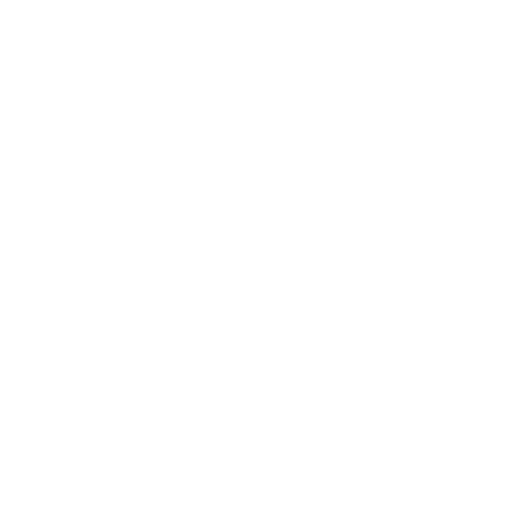
t = 0.00 s
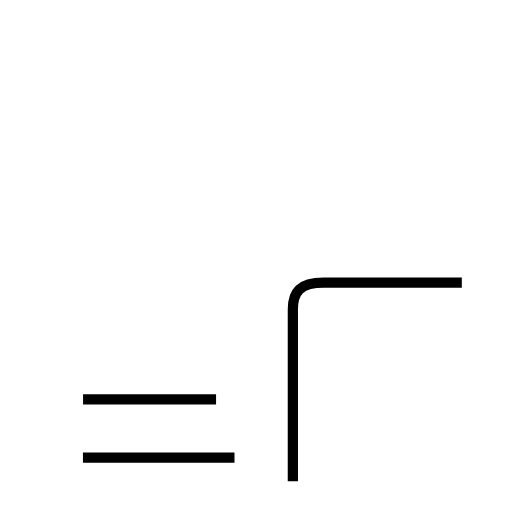
t = 1.88 s
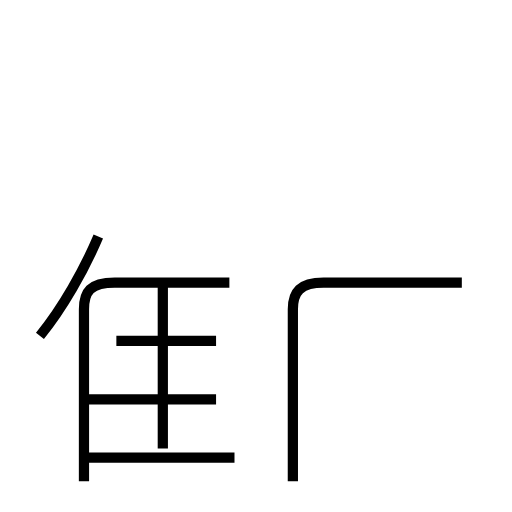
t = 3.97 s
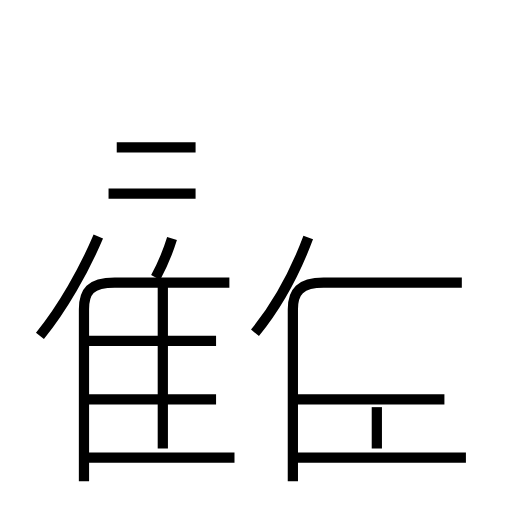
t = 6.06 s
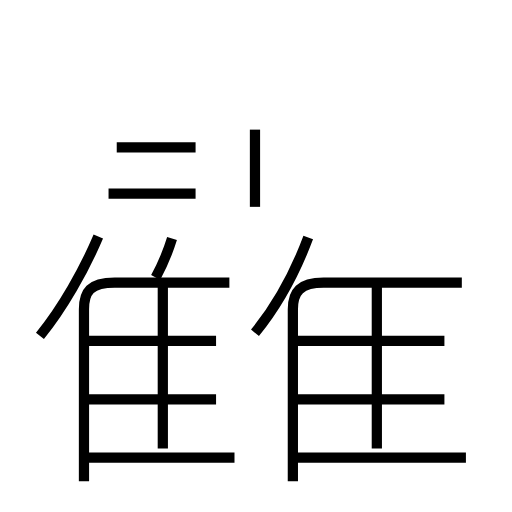
t = 7.08 s
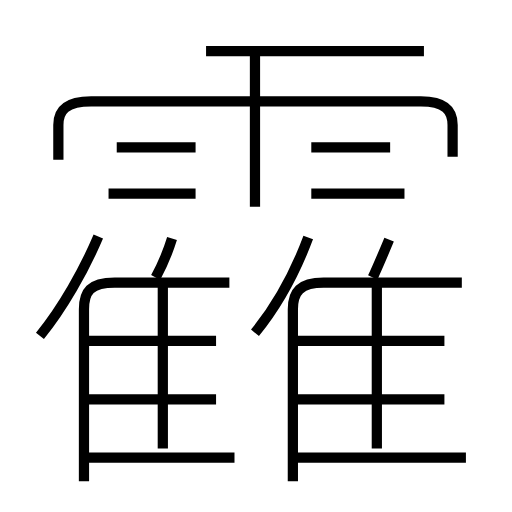
t = 10.00 s

The animated SVG that drew these frames (rendered in a browser with its animation timeline set to each time). Animation: 21 SMIL elements (animate=21); frames cover the first 10.00 s.

<?xml version='1.0' encoding='utf-8'?>
<svg viewBox="0.0 -6.0 50.0 50.0" version="1.1" xmlns="http://www.w3.org/2000/svg"><rect x="-1000" y="-1000" width="2000" height="2000" stroke="white" fill="white" /><g style="fill:none;stroke:#000000;stroke-width:1"><path d="M 28.6 3.0 L 28.6 -13.8 C 28.6 -15.5 29.3 -16.4 31.6 -16.4 L 45.1 -16.4 " transform="translate(0.0 38.0)" stroke-dasharray="34.91049441062203" stroke-dashoffset="34.91049441062203"><animate attributeName="stroke-dashoffset" from="34.91049441062203" to="0" dur="1.0473148323186607s" begin="0s; anim_end.end" fill="freeze" id="anim0" /></path><path d="M 22.9 0.7 L 8.1 0.7 " transform="translate(0.0 38.0)" stroke-dasharray="14.799999999999999" stroke-dashoffset="14.799999999999999"><animate attributeName="stroke-dashoffset" from="14.799999999999999" to="0" dur="0.44399999999999995s" begin="anim0.end" fill="freeze" id="anim1" /></path><path d="M 21.1 -5.0 L 8.1 -5.0 " transform="translate(0.0 38.0)" stroke-dasharray="13.000000000000002" stroke-dashoffset="13.000000000000002"><animate attributeName="stroke-dashoffset" from="13.000000000000002" to="0" dur="0.39s" begin="anim1.end" fill="freeze" id="anim2" /></path><path d="M 8.2 3.0 L 8.2 -13.8 C 8.2 -15.5 8.8 -16.4 11.2 -16.4 L 22.4 -16.4 " transform="translate(0.0 38.0)" stroke-dasharray="32.634974249256516" stroke-dashoffset="32.634974249256516"><animate attributeName="stroke-dashoffset" from="32.634974249256516" to="0" dur="0.9790492274776954s" begin="anim2.end" fill="freeze" id="anim3" /></path><path d="M 3.9 -11.2 C 6.1 -13.9 8.2 -17.6 9.6 -20.9 " transform="translate(0.0 38.0)" stroke-dasharray="11.28464153571853" stroke-dashoffset="11.28464153571853"><animate attributeName="stroke-dashoffset" from="11.28464153571853" to="0" dur="0.3385392460715559s" begin="anim3.end" fill="freeze" id="anim4" /></path><path d="M 15.9 -0.2 L 15.9 -16.3 " transform="translate(0.0 38.0)" stroke-dasharray="16.1" stroke-dashoffset="16.1"><animate attributeName="stroke-dashoffset" from="16.1" to="0" dur="0.48300000000000004s" begin="anim4.end" fill="freeze" id="anim5" /></path><path d="M 21.1 -10.7 L 8.1 -10.7 " transform="translate(0.0 38.0)" stroke-dasharray="13.000000000000002" stroke-dashoffset="13.000000000000002"><animate attributeName="stroke-dashoffset" from="13.000000000000002" to="0" dur="0.39s" begin="anim5.end" fill="freeze" id="anim6" /></path><path d="M 15.2 -16.9 C 15.9 -18.2 16.4 -19.4 16.8 -20.7 " transform="translate(0.0 38.0)" stroke-dasharray="4.129979249732157" stroke-dashoffset="4.129979249732157"><animate attributeName="stroke-dashoffset" from="4.129979249732157" to="0" dur="0.12389937749196471s" begin="anim6.end" fill="freeze" id="anim7" /></path><path d="M 45.5 0.7 L 28.9 0.7 " transform="translate(0.0 38.0)" stroke-dasharray="16.6" stroke-dashoffset="16.6"><animate attributeName="stroke-dashoffset" from="16.6" to="0" dur="0.498s" begin="anim7.end" fill="freeze" id="anim8" /></path><path d="M 19.1 -25.1 L 10.6 -25.1 " transform="translate(0.0 38.0)" stroke-dasharray="8.500000000000002" stroke-dashoffset="8.500000000000002"><animate attributeName="stroke-dashoffset" from="8.500000000000002" to="0" dur="0.25500000000000006s" begin="anim8.end" fill="freeze" id="anim9" /></path><path d="M 43.4 -5.0 L 28.9 -5.0 " transform="translate(0.0 38.0)" stroke-dasharray="14.5" stroke-dashoffset="14.5"><animate attributeName="stroke-dashoffset" from="14.5" to="0" dur="0.435s" begin="anim9.end" fill="freeze" id="anim10" /></path><path d="M 24.9 -11.5 C 27.1 -14.2 28.9 -17.6 30.1 -20.8 " transform="translate(0.0 38.0)" stroke-dasharray="10.699667553778779" stroke-dashoffset="10.699667553778779"><animate attributeName="stroke-dashoffset" from="10.699667553778779" to="0" dur="0.32099002661336334s" begin="anim10.end" fill="freeze" id="anim11" /></path><path d="M 19.1 -29.6 L 11.4 -29.6 " transform="translate(0.0 38.0)" stroke-dasharray="7.700000000000001" stroke-dashoffset="7.700000000000001"><animate attributeName="stroke-dashoffset" from="7.700000000000001" to="0" dur="0.231s" begin="anim11.end" fill="freeze" id="anim12" /></path><path d="M 36.8 -0.2 L 36.8 -16.3 " transform="translate(0.0 38.0)" stroke-dasharray="16.1" stroke-dashoffset="16.1"><animate attributeName="stroke-dashoffset" from="16.1" to="0" dur="0.48300000000000004s" begin="anim12.end" fill="freeze" id="anim13" /></path><path d="M 43.4 -10.7 L 28.9 -10.7 " transform="translate(0.0 38.0)" stroke-dasharray="14.5" stroke-dashoffset="14.5"><animate attributeName="stroke-dashoffset" from="14.5" to="0" dur="0.435s" begin="anim13.end" fill="freeze" id="anim14" /></path><path d="M 24.9 -23.8 L 24.9 -38.9 " transform="translate(0.0 38.0)" stroke-dasharray="15.099999999999998" stroke-dashoffset="15.099999999999998"><animate attributeName="stroke-dashoffset" from="15.099999999999998" to="0" dur="0.4529999999999999s" begin="anim14.end" fill="freeze" id="anim15" /></path><path d="M 44.2 -28.7 L 44.2 -31.8 C 44.2 -33.2 43.5 -34.1 41.1 -34.1 L 8.9 -34.1 C 6.4 -34.1 5.7 -33.2 5.7 -31.8 L 5.7 -28.4 " transform="translate(0.0 38.0)" stroke-dasharray="47.665006956699344" stroke-dashoffset="47.665006956699344"><animate attributeName="stroke-dashoffset" from="47.665006956699344" to="0" dur="1.4299502087009803s" begin="anim15.end" fill="freeze" id="anim16" /></path><path d="M 36.4 -16.9 C 37.0 -18.2 37.5 -19.4 38.0 -20.6 " transform="translate(0.0 38.0)" stroke-dasharray="4.031393599886003" stroke-dashoffset="4.031393599886003"><animate attributeName="stroke-dashoffset" from="4.031393599886003" to="0" dur="0.12094180799658008s" begin="anim16.end" fill="freeze" id="anim17" /></path><path d="M 39.5 -25.1 L 30.4 -25.1 " transform="translate(0.0 38.0)" stroke-dasharray="9.100000000000001" stroke-dashoffset="9.100000000000001"><animate attributeName="stroke-dashoffset" from="9.100000000000001" to="0" dur="0.273s" begin="anim17.end" fill="freeze" id="anim18" /></path><path d="M 38.1 -29.6 L 30.4 -29.6 " transform="translate(0.0 38.0)" stroke-dasharray="7.700000000000003" stroke-dashoffset="7.700000000000003"><animate attributeName="stroke-dashoffset" from="7.700000000000003" to="0" dur="0.23100000000000007s" begin="anim18.end" fill="freeze" id="anim19" /></path><path d="M 41.4 -39.0 L 9.2 -39.0" transform="translate(0.0 38.0)" stroke-dasharray="32.2" stroke-dashoffset="32.2"><animate attributeName="stroke-dashoffset" from="32.2" to="0" dur="0.9660000000000001s" begin="anim19.end" fill="freeze" id="anim_end" /></path></g></svg>
